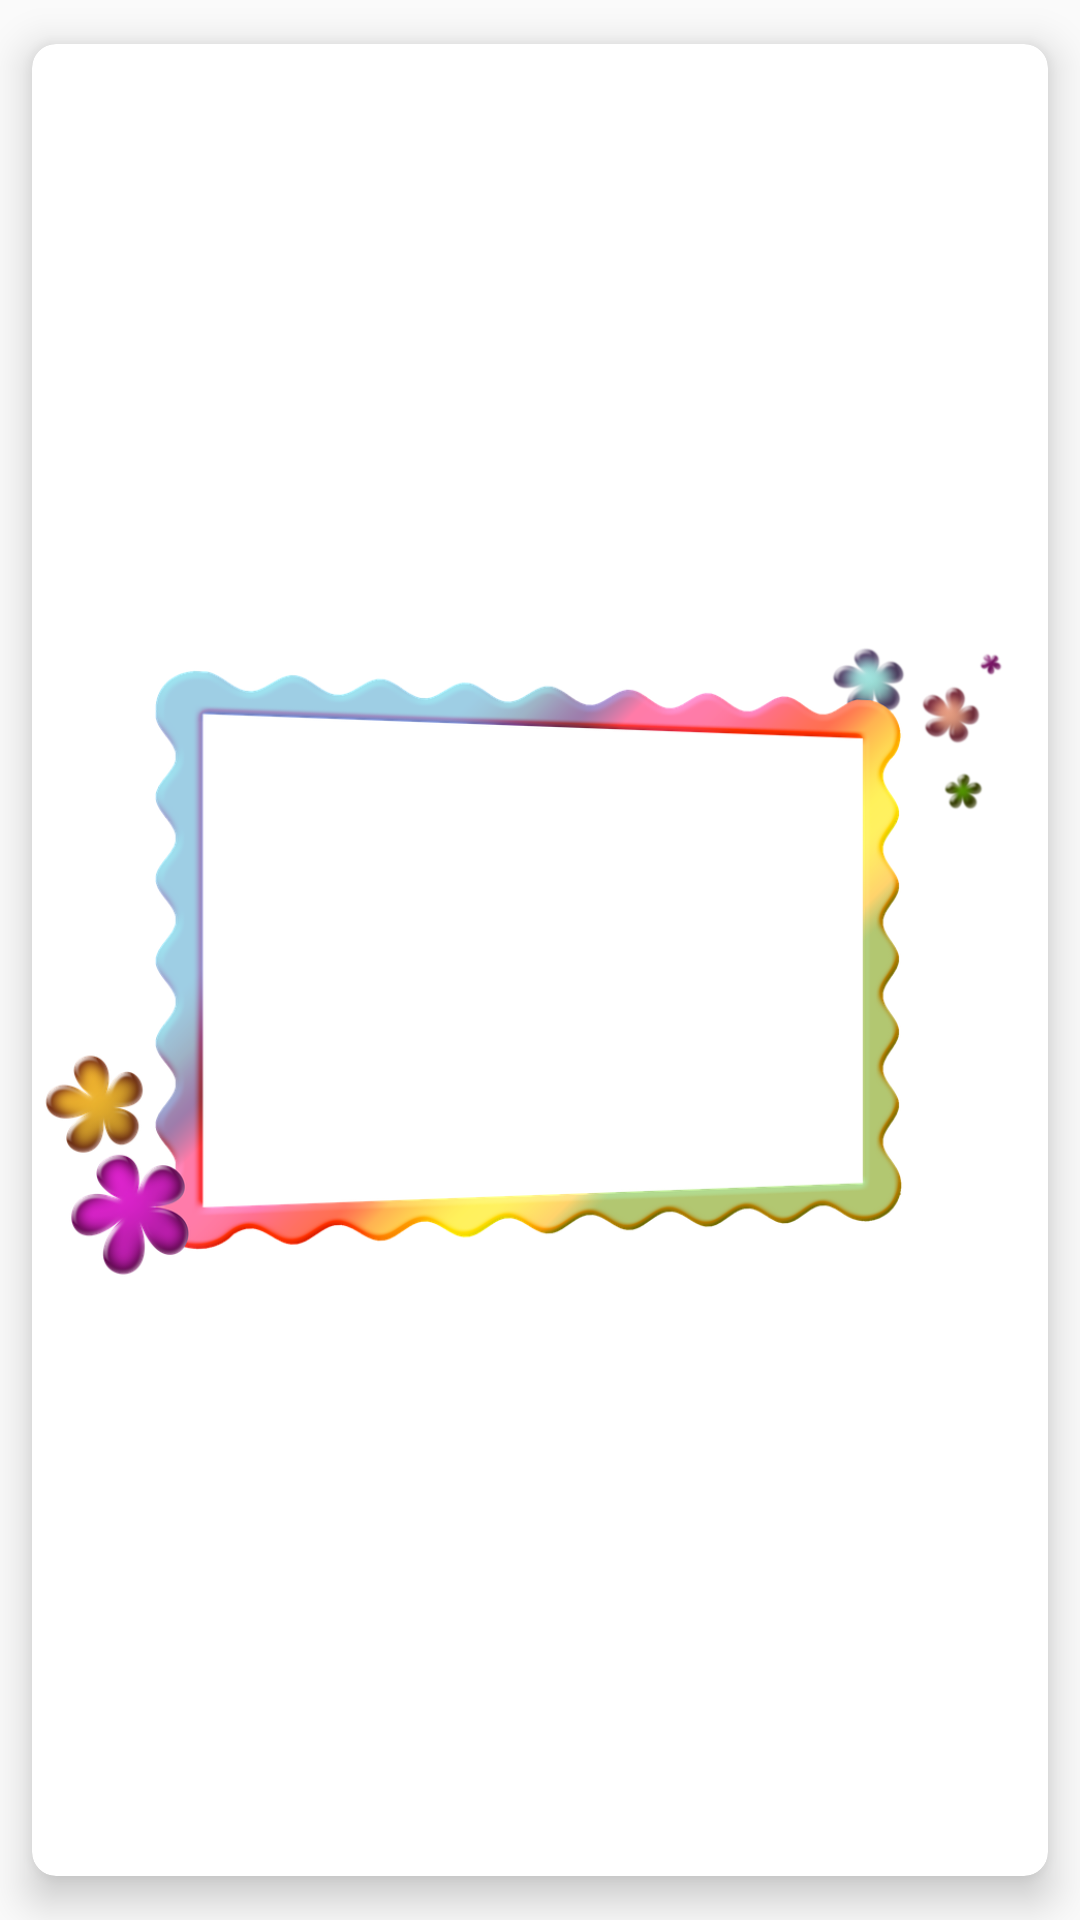

The Android layout XML behind this screen, and the referenced resources:
<!-- AndroidManifest.xml: application theme AppTheme -->
<!-- res/layout/frame_item.xml -->
<?xml version="1.0" encoding="utf-8"?>
<androidx.cardview.widget.CardView xmlns:android="http://schemas.android.com/apk/res/android"
    xmlns:app="http://schemas.android.com/apk/res-auto"
    app:cardCornerRadius="8dp"
    app:cardElevation="8dp"
    app:cardUseCompatPadding="true"
    android:layout_width="150dp"
    android:layout_height="150dp">

    <FrameLayout
        android:layout_width="wrap_content"
        android:layout_height="wrap_content">

        <ImageView
            android:id="@+id/img_frame"
            android:src="@drawable/frame1"
            android:layout_marginRight="8dp"
            android:layout_width="wrap_content"
            android:layout_height="wrap_content" />

        <ImageView
            android:id="@+id/img_check"
            android:src="@drawable/ic_baseline_check_24"
            android:layout_alignParentRight="true"
            android:visibility="invisible"
            android:layout_marginRight="8dp"
            android:layout_width="wrap_content"
            android:layout_height="wrap_content" />

    </FrameLayout>


</androidx.cardview.widget.CardView>
<!-- resources referenced by this layout -->
<resources>
  <!-- drawable frame1: png bitmap (drawable-v24, 145683 bytes) -->
  <style name="AppTheme" parent="Theme.AppCompat.Light.DarkActionBar">
          
          <item name="colorPrimary">@color/colorPrimary</item>
          <item name="colorPrimaryDark">@color/colorPrimaryDark</item>
          <item name="colorAccent">@color/colorAccent</item>
  
          <item name="windowActionBar">false</item>
          <item name="windowNoTitle">true</item>
  
          <item name="backgroundColor">@color/colorWhite</item>
          <item name="cardBackground">@color/colorCard</item>
  
          <item name="textColor">@color/colorBlack</item>
          <item name="textHintColor">@color/colorGray</item>
  
          <item name="tintColor">@color/colorTint</item>
          <item name="buttonColor">@color/colorAccent</item>
          <item name="android:windowAnimationStyle">@style/WindowAnimationTransition</item>
      </style>
  <color name="colorPrimary">#455cde</color>
  <color name="colorPrimaryDark">#403d3d</color>
  <color name="colorAccent">#c2bdbf</color>
  <color name="colorWhite">#fff</color>
  <color name="colorCard">#DBE4C8</color>
  <color name="colorBlack">#000000</color>
  <color name="colorGray">#686868</color>
  <color name="colorTint">#9F9F9F</color>
  <style name="WindowAnimationTransition">
          <item name="android:windowEnterAnimation">@android:anim/fade_in</item>
          <item name="android:windowExitAnimation">@android:anim/fade_out</item>
  
  
      </style>
</resources>
